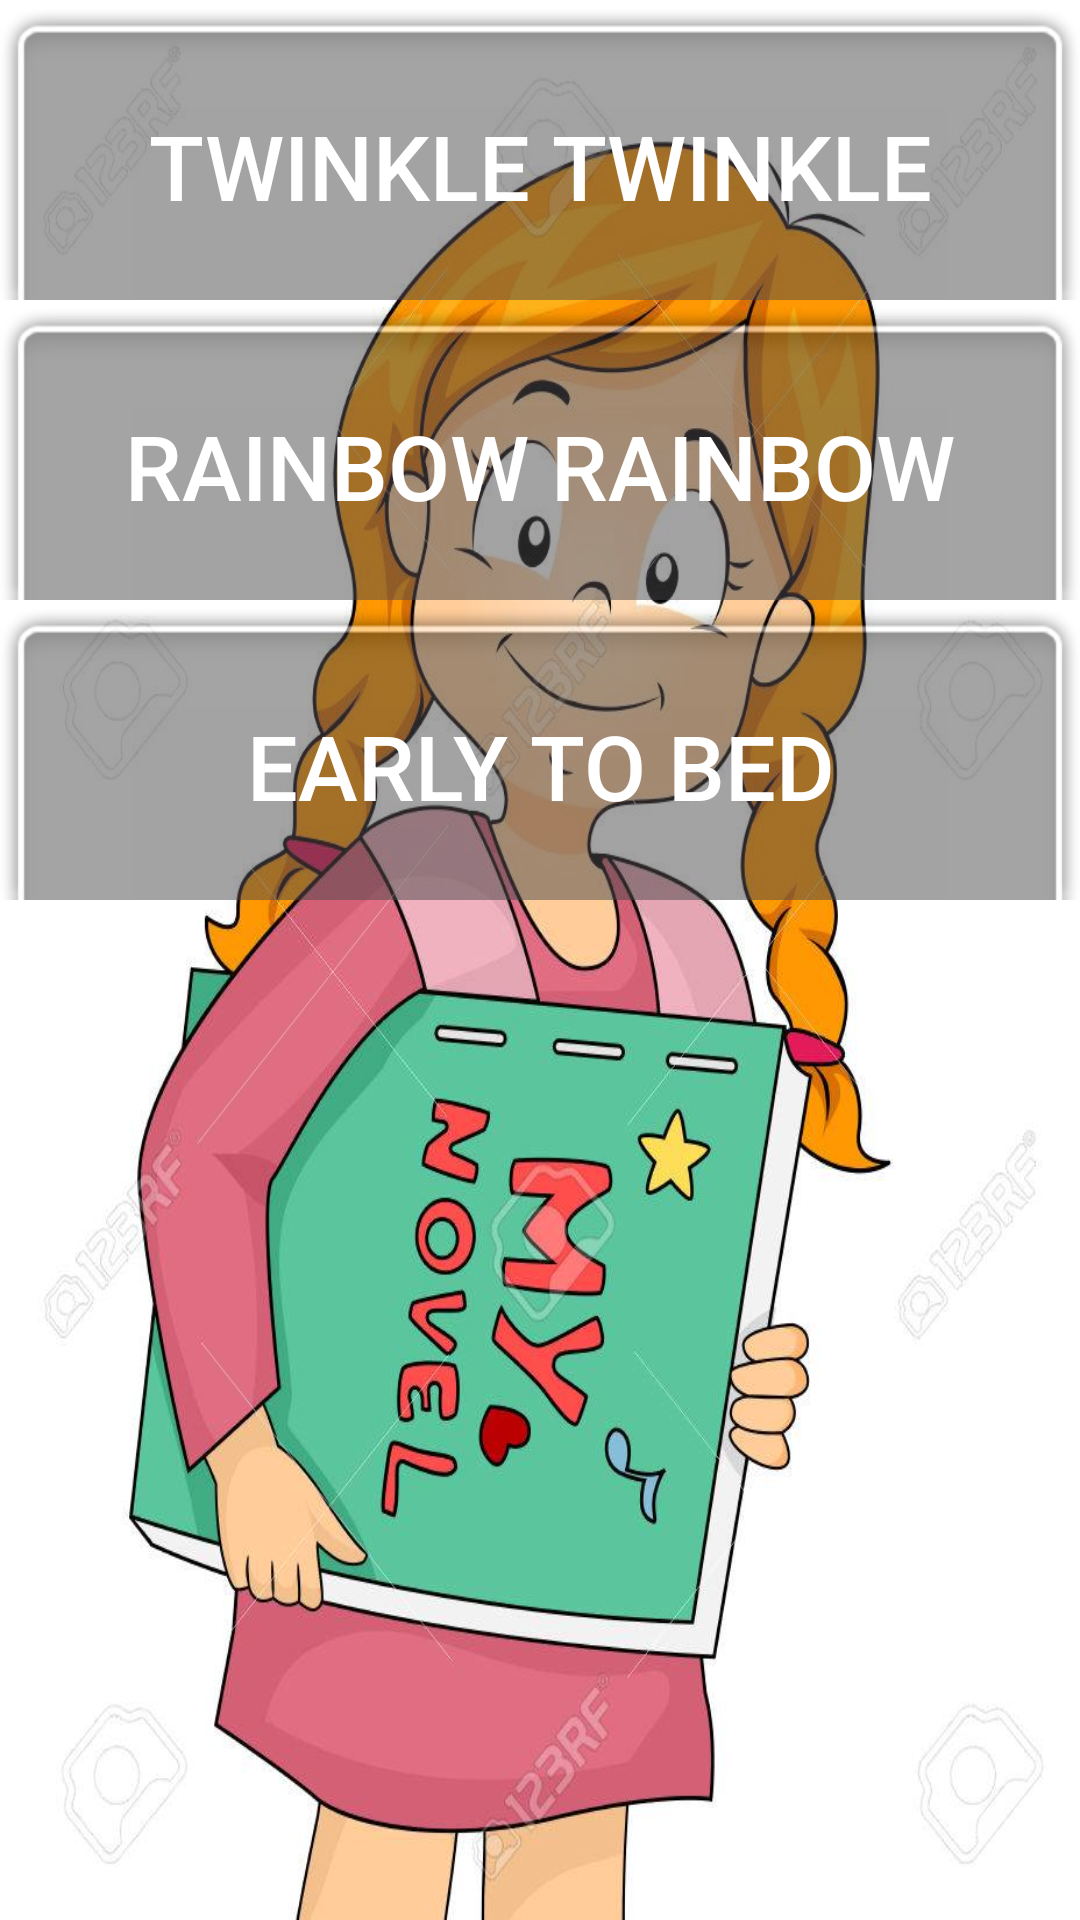

Android layout source for this screen:
<!-- AndroidManifest.xml: application theme AppTheme -->
<!-- res/layout/activity_home.xml -->
<?xml version="1.0" encoding="utf-8"?>
<LinearLayout xmlns:android="http://schemas.android.com/apk/res/android"
    xmlns:app="http://schemas.android.com/apk/res-auto"
    xmlns:tools="http://schemas.android.com/tools"
    android:layout_width="match_parent"
    android:layout_height="match_parent"
    android:background="@drawable/background"
    android:orientation="vertical"
    tools:context=".HomeActivity">

    <LinearLayout
        android:layout_width="match_parent"
        android:layout_height="100dp"
        android:background="@android:drawable/zoom_plate"
        android:gravity="center"
        android:orientation="vertical">

        <Button
            android:id="@+id/btn_twinkle"
            android:layout_width="match_parent"
            android:layout_height="wrap_content"
            android:background="@android:drawable/menuitem_background"
            android:gravity="center"
            android:text="Twinkle Twinkle"
            android:textColor="@android:color/background_light"
            android:textSize="30sp" />
    </LinearLayout>

    <LinearLayout
        android:layout_width="match_parent"
        android:layout_height="100dp"
        android:background="@android:drawable/zoom_plate"
        android:gravity="center"
        android:orientation="vertical">

        <Button
            android:id="@+id/btn_rainbow"
            android:layout_width="match_parent"
            android:layout_height="wrap_content"
            android:background="@android:drawable/menuitem_background"
            android:gravity="center"
            android:text="Rainbow Rainbow"
            android:textColor="@android:color/background_light"
            android:textSize="30sp" />
    </LinearLayout>

    <LinearLayout
        android:layout_width="match_parent"
        android:layout_height="100dp"
        android:background="@android:drawable/zoom_plate"
        android:gravity="center"
        android:orientation="vertical">

        <Button
            android:id="@+id/btn_early"
            android:layout_width="match_parent"
            android:layout_height="wrap_content"
            android:background="@android:drawable/menuitem_background"
            android:gravity="center"
            android:text="Early to Bed"
            android:textColor="@android:color/background_light"
            android:textSize="30sp" />
    </LinearLayout>

</LinearLayout>
<!-- resources referenced by this layout -->
<resources>
  <!-- drawable background: jpg bitmap (drawable, 120443 bytes) -->
  <style name="AppTheme" parent="Theme.AppCompat.Light.DarkActionBar">
          
          <item name="colorPrimary">#ff4444</item>
          <item name="colorPrimaryDark">#cc0000</item>
          <item name="colorAccent">@color/colorAccent</item>
      </style>
  <!-- not gathered from this repository: default colours our renderer supplied (Android Studio template values) -->
  <color name="colorAccent">#FF03DAC5</color>
</resources>
